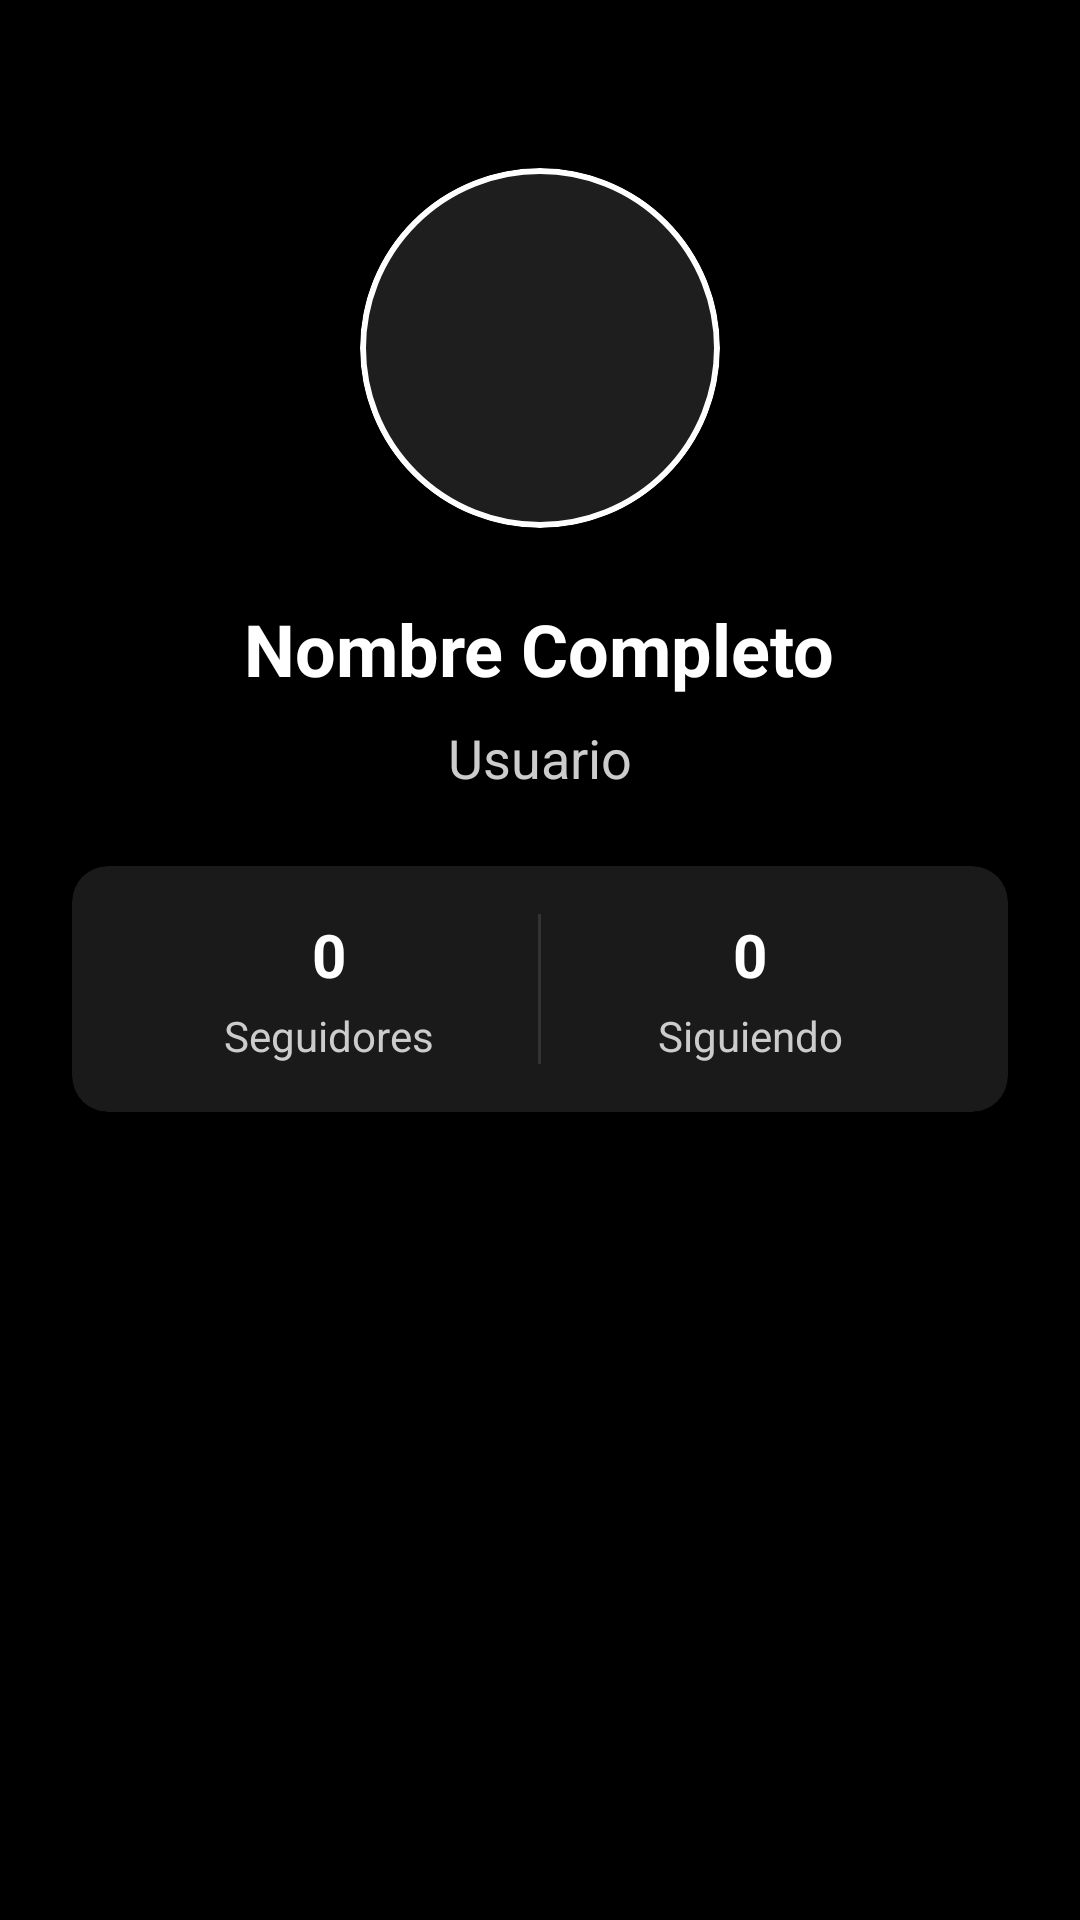

Produce the Android XML layout that renders to this screen, including the resource entries it uses.
<!-- AndroidManifest.xml: activity theme Theme.StriveFitApp -->
<!-- res/layout/activity_user_profile.xml -->
<?xml version="1.0" encoding="utf-8"?>
<androidx.core.widget.NestedScrollView xmlns:android="http://schemas.android.com/apk/res/android"
    xmlns:app="http://schemas.android.com/apk/res-auto"
    android:layout_width="match_parent"
    android:layout_height="match_parent"
    android:background="@android:color/black"
    android:fillViewport="true">

    <LinearLayout
        android:layout_width="match_parent"
        android:layout_height="wrap_content"
        android:orientation="vertical"
        android:gravity="center_horizontal"
        android:padding="24dp">

        
        <com.google.android.material.card.MaterialCardView
            android:layout_width="wrap_content"
            android:layout_height="wrap_content"
            android:layout_marginTop="32dp"
            app:cardCornerRadius="60dp"
            app:cardElevation="8dp"
            app:strokeColor="@color/white"
            app:strokeWidth="2dp">

            <com.google.android.material.imageview.ShapeableImageView
                android:id="@+id/imgAvatar"
                android:layout_width="120dp"
                android:layout_height="120dp"
                android:src="@drawable/default_avatar"
                app:shapeAppearanceOverlay="@style/CircleImageView"
                android:scaleType="centerCrop"/>
        </com.google.android.material.card.MaterialCardView>

        
        <TextView
            android:id="@+id/txtNombre"
            android:layout_width="wrap_content"
            android:layout_height="wrap_content"
            android:text="Nombre Completo"
            android:textColor="@color/white"
            android:textSize="24sp"
            android:textStyle="bold"
            android:layout_marginTop="24dp"/>

        <TextView
            android:id="@+id/txtUsuario"
            android:layout_width="wrap_content"
            android:layout_height="wrap_content"
            android:text="Usuario"
            android:textColor="#CCCCCC"
            android:textSize="18sp"
            android:layout_marginTop="8dp"/>

        
        <com.google.android.material.card.MaterialCardView
            android:layout_width="match_parent"
            android:layout_height="wrap_content"
            android:layout_marginTop="24dp"
            app:cardCornerRadius="12dp"
            app:cardBackgroundColor="#1A1A1A"
            app:cardElevation="4dp">

            <LinearLayout
                android:layout_width="match_parent"
                android:layout_height="wrap_content"
                android:orientation="horizontal"
                android:padding="16dp">

                
                <LinearLayout
                    android:layout_width="0dp"
                    android:layout_height="wrap_content"
                    android:layout_weight="1"
                    android:gravity="center"
                    android:orientation="vertical">

                    <TextView
                        android:id="@+id/txtNumSeguidores"
                        android:layout_width="wrap_content"
                        android:layout_height="wrap_content"
                        android:text="0"
                        android:textColor="@color/white"
                        android:textSize="20sp"
                        android:textStyle="bold"/>

                    <TextView
                        android:layout_width="wrap_content"
                        android:layout_height="wrap_content"
                        android:text="Seguidores"
                        android:textColor="#CCCCCC"
                        android:textSize="14sp"
                        android:layout_marginTop="4dp"/>
                </LinearLayout>

                
                <View
                    android:layout_width="1dp"
                    android:layout_height="match_parent"
                    android:background="#333333"/>

                
                <LinearLayout
                    android:layout_width="0dp"
                    android:layout_height="wrap_content"
                    android:layout_weight="1"
                    android:gravity="center"
                    android:orientation="vertical">

                    <TextView
                        android:id="@+id/txtNumSiguiendo"
                        android:layout_width="wrap_content"
                        android:layout_height="wrap_content"
                        android:text="0"
                        android:textColor="@color/white"
                        android:textSize="20sp"
                        android:textStyle="bold"/>

                    <TextView
                        android:layout_width="wrap_content"
                        android:layout_height="wrap_content"
                        android:text="Siguiendo"
                        android:textColor="#CCCCCC"
                        android:textSize="14sp"
                        android:layout_marginTop="4dp"/>
                </LinearLayout>
            </LinearLayout>
        </com.google.android.material.card.MaterialCardView>

        
        <com.google.android.material.button.MaterialButton
            android:id="@+id/btnSeguir"
            android:layout_width="match_parent"
            android:layout_height="wrap_content"
            android:layout_marginTop="24dp"
            android:text="SEGUIR"
            android:textAllCaps="true"
            android:textStyle="bold"
            android:padding="12dp"
            app:cornerRadius="8dp"
            android:visibility="gone"/>

    </LinearLayout>
</androidx.core.widget.NestedScrollView>
<!-- resources referenced by this layout -->
<resources>
  <color name="white">#FFFFFF</color>
  <style name="Theme.StriveFitApp" parent="Theme.MaterialComponents.DayNight.DarkActionBar">
          
          <item name="colorPrimary">@color/primary</item>
          <item name="colorPrimaryVariant">@color/primary_dark</item>
          <item name="colorOnPrimary">@color/white</item>
          
          <item name="colorSecondary">@color/accent</item>
          <item name="colorSecondaryVariant">@color/primary_light</item>
          <item name="colorOnSecondary">@color/black</item>
          
          <item name="android:statusBarColor">@color/background</item>
          
          <item name="android:colorBackground">@color/background</item>
          <item name="colorSurface">@color/surface</item>
          <item name="colorOnSurface">@color/text_primary</item>
          
          <item name="android:textColorPrimary">@color/text_primary</item>
          <item name="android:textColorSecondary">@color/text_secondary</item>
          <item name="android:textColorHint">@color/text_hint</item>
          
      </style>
  <color name="primary">#2196F3</color>
  <color name="primary_dark">#1976D2</color>
  <color name="accent">#00BCD4</color>
  <color name="primary_light">#64B5F6</color>
  <color name="black">#000000</color>
  <color name="background">#121212</color>
  <color name="surface">#1E1E1E</color>
  <color name="text_primary">#FFFFFF</color>
  <color name="text_secondary">#B3FFFFFF</color>
  <color name="text_hint">#80FFFFFF</color>
</resources>
